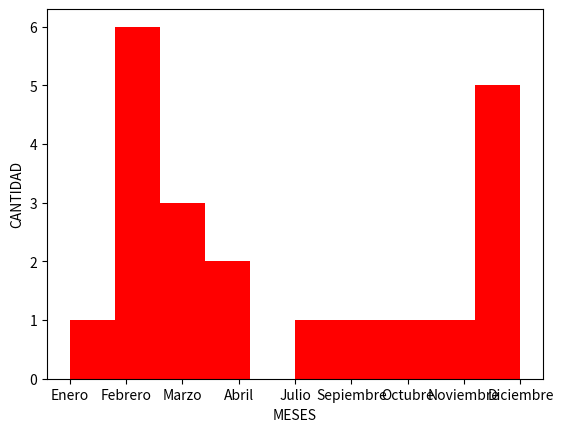

Source code (Python):
import numpy as np
import matplotlib.pyplot as plt

mes = ["Enero", "Febrero", "Febrero","Febrero","Febrero","Febrero","Febrero", "Marzo", "Marzo", "Marzo", "Abril", "Abril",
        "Julio", "Sepiembre", "Octubre", "Noviembre", "Diciembre", "Diciembre","Diciembre","Diciembre","Diciembre"]
plt.xlabel('MESES')
plt.ylabel("CANTIDAD")
plt.hist(mes, color="red")
plt.show()